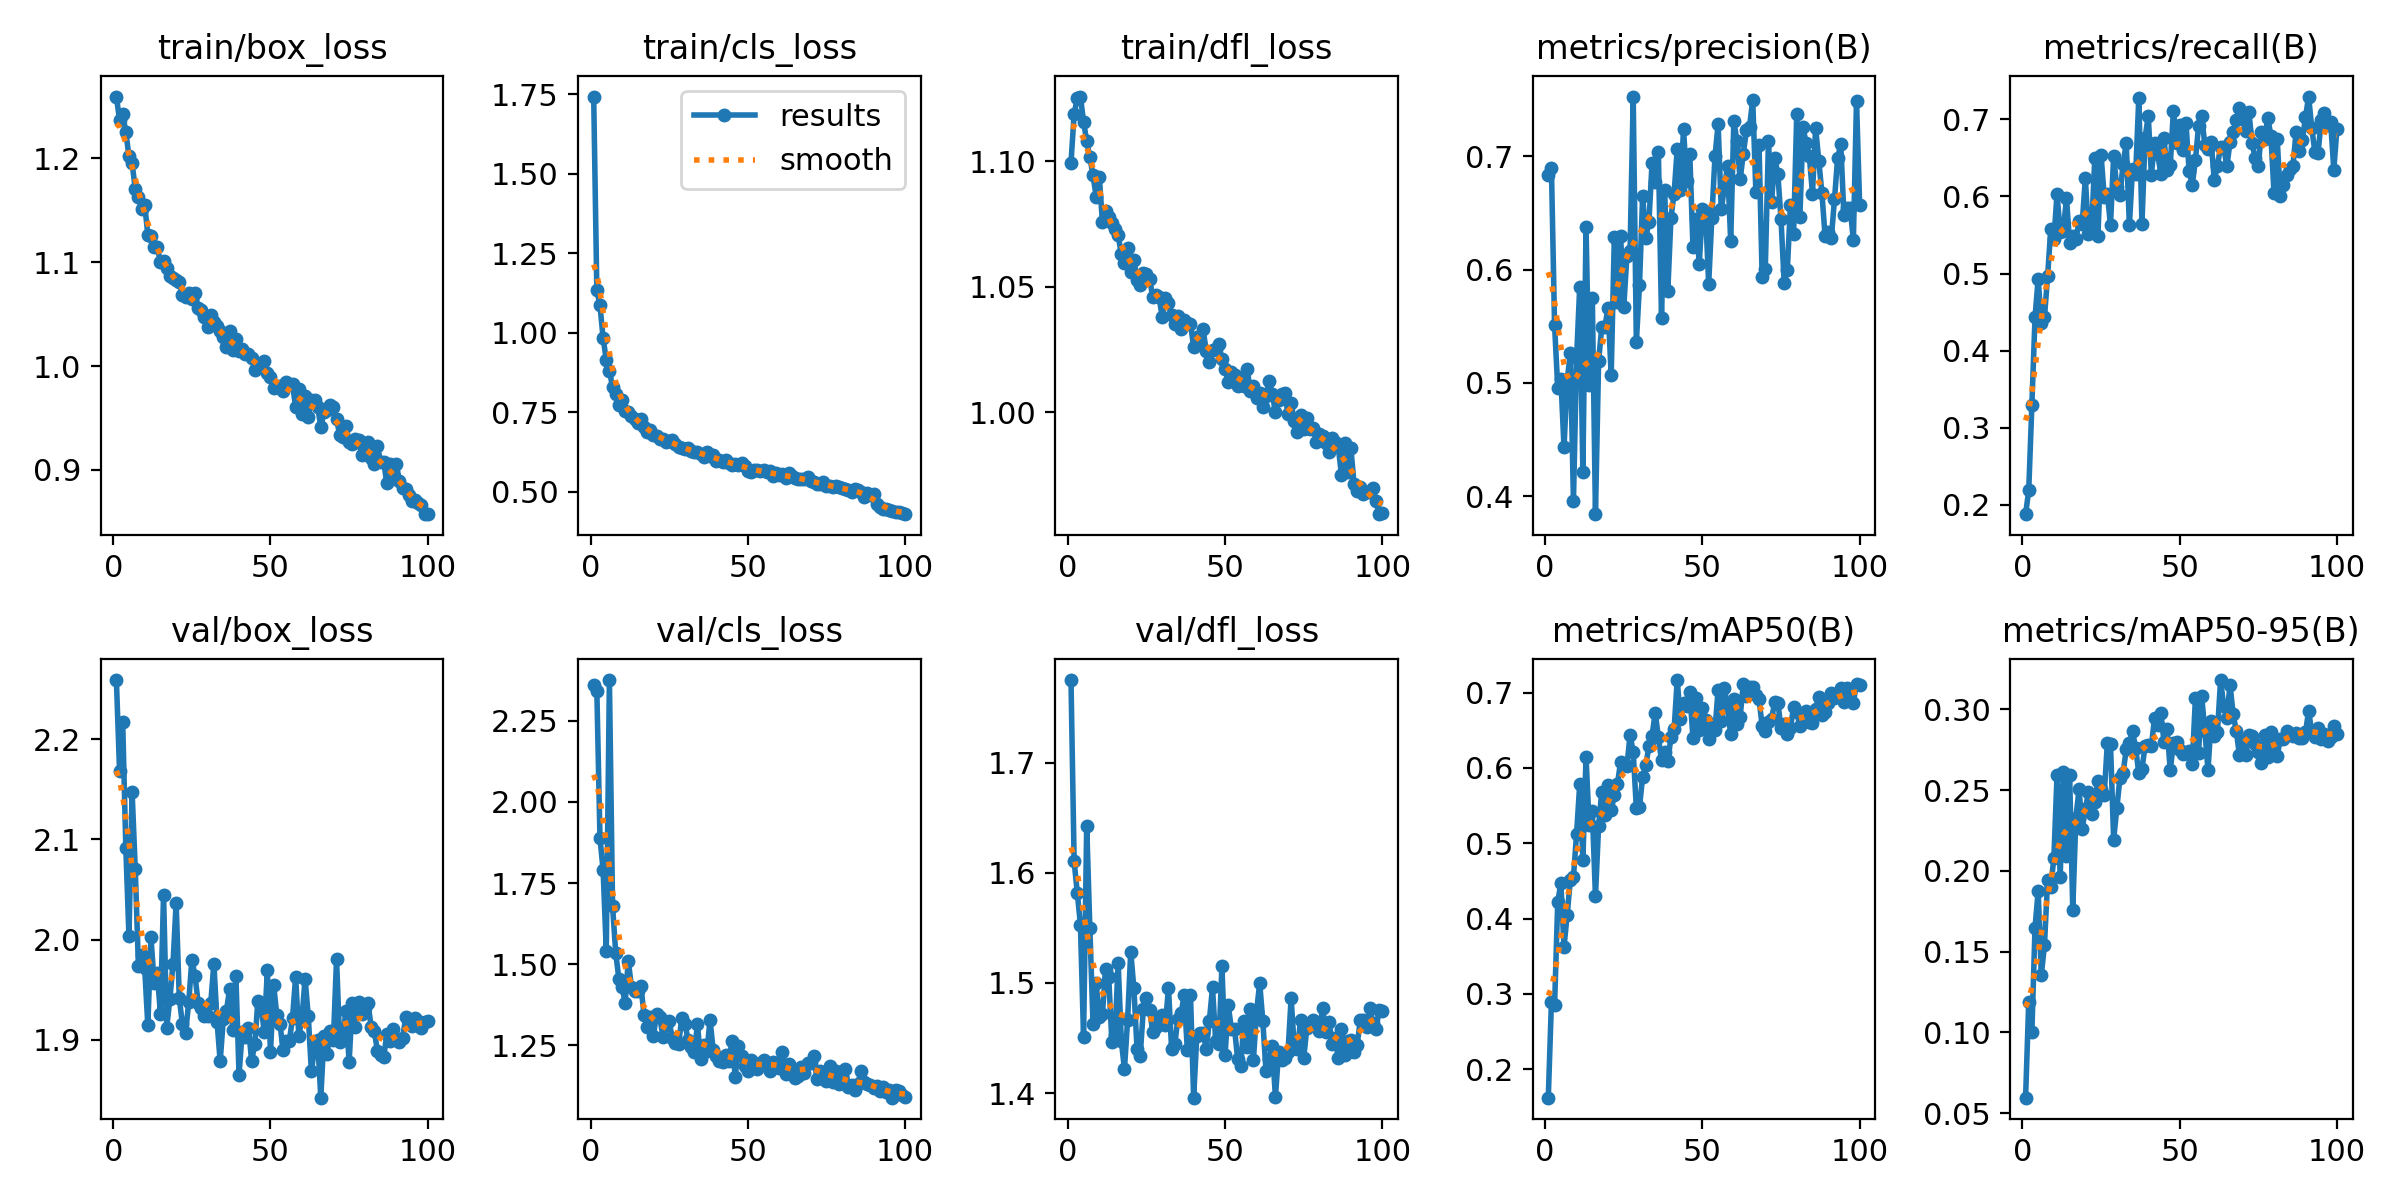

The table this chart was drawn from, first rows:
epoch, train/box_loss, train/cls_loss, train/dfl_loss, metrics/precision(B), metrics/recall(B), metrics/mAP50(B), metrics/mAP50-95(B), val/box_loss, val/cls_loss, val/dfl_loss, lr/pg0, lr/pg1, lr/pg2
1, 1.259, 1.743, 1.099, 0.6832, 0.1877, 0.1623, 0.05954, 2.259, 2.361, 1.775, 0.0003679, 0.0003679, 0.0003679
2, 1.237, 1.134, 1.119, 0.6895, 0.2187, 0.2894, 0.119, 2.169, 2.343, 1.61, 0.0007309, 0.0007309, 0.0007309
3, 1.243, 1.086, 1.125, 0.5508, 0.33, 0.2847, 0.1002, 2.217, 1.888, 1.582, 0.001087, 0.001087, 0.001087
4, 1.225, 0.9831, 1.126, 0.4959, 0.4431, 0.4218, 0.1649, 2.091, 1.79, 1.553, 0.001078, 0.001078, 0.001078
5, 1.202, 0.9152, 1.116, 0.5039, 0.4935, 0.4469, 0.1874, 2.003, 1.542, 1.451, 0.001078, 0.001078, 0.001078
6, 1.195, 0.881, 1.108, 0.4431, 0.4354, 0.3625, 0.1355, 2.147, 2.375, 1.643, 0.001067, 0.001067, 0.001067
7, 1.171, 0.8285, 1.101, 0.5023, 0.4432, 0.4048, 0.1538, 2.07, 1.68, 1.55, 0.001056, 0.001056, 0.001056
8, 1.163, 0.8071, 1.094, 0.526, 0.4964, 0.4506, 0.1943, 1.974, 1.535, 1.463, 0.001045, 0.001045, 0.001045
9, 1.151, 0.7734, 1.086, 0.3959, 0.5574, 0.4553, 0.1899, 1.984, 1.455, 1.5, 0.001034, 0.001034, 0.001034
10, 1.155, 0.7891, 1.094, 0.5223, 0.5447, 0.5128, 0.2081, 1.971, 1.429, 1.469, 0.001023, 0.001023, 0.001023
11, 1.126, 0.7527, 1.076, 0.5848, 0.6034, 0.5784, 0.2592, 1.915, 1.382, 1.472, 0.001012, 0.001012, 0.001012
12, 1.125, 0.7506, 1.08, 0.4211, 0.554, 0.4777, 0.1963, 2.002, 1.511, 1.513, 0.001001, 0.001001, 0.001001
13, 1.115, 0.7379, 1.078, 0.638, 0.5555, 0.6145, 0.2614, 1.957, 1.43, 1.505, 0.00099, 0.00099, 0.00099
14, 1.114, 0.7281, 1.075, 0.4978, 0.5979, 0.5236, 0.2089, 1.966, 1.416, 1.446, 0.000979, 0.000979, 0.000979
15, 1.1, 0.7171, 1.073, 0.5749, 0.5402, 0.5423, 0.2595, 1.926, 1.418, 1.453, 0.000968, 0.000968, 0.000968
16, 1.101, 0.7292, 1.071, 0.3843, 0.5484, 0.4296, 0.176, 2.045, 1.433, 1.518, 0.000957, 0.000957, 0.000957
17, 1.094, 0.7029, 1.063, 0.5193, 0.5443, 0.523, 0.2329, 1.912, 1.345, 1.448, 0.000946, 0.000946, 0.000946
18, 1.087, 0.6864, 1.06, 0.549, 0.5684, 0.5683, 0.2507, 1.94, 1.305, 1.422, 0.000935, 0.000935, 0.000935
19, 1.085, 0.6929, 1.065, 0.5496, 0.5645, 0.5369, 0.226, 1.976, 1.336, 1.467, 0.000924, 0.000924, 0.000924
20, 1.083, 0.6772, 1.056, 0.5662, 0.6238, 0.5767, 0.2381, 2.037, 1.28, 1.528, 0.000913, 0.000913, 0.000913
21, 1.081, 0.6752, 1.061, 0.5069, 0.5511, 0.5436, 0.2487, 1.942, 1.347, 1.495, 0.000902, 0.000902, 0.000902
22, 1.068, 0.6662, 1.053, 0.6287, 0.5579, 0.5641, 0.235, 1.915, 1.338, 1.44, 0.000891, 0.000891, 0.000891
23, 1.067, 0.6673, 1.051, 0.5711, 0.6494, 0.5789, 0.2426, 1.907, 1.277, 1.434, 0.00088, 0.00088, 0.00088
24, 1.071, 0.6574, 1.055, 0.6298, 0.5488, 0.6083, 0.2554, 1.938, 1.312, 1.476, 0.000869, 0.000869, 0.000869
25, 1.065, 0.6582, 1.055, 0.5671, 0.6537, 0.6034, 0.2508, 1.98, 1.323, 1.487, 0.000858, 0.000858, 0.000858
26, 1.07, 0.6633, 1.053, 0.6123, 0.5999, 0.6023, 0.2471, 1.964, 1.272, 1.476, 0.000847, 0.000847, 0.000847
27, 1.056, 0.6488, 1.046, 0.6163, 0.6033, 0.6438, 0.2793, 1.937, 1.256, 1.455, 0.000836, 0.000836, 0.000836
28, 1.054, 0.6422, 1.047, 0.7526, 0.5626, 0.621, 0.2784, 1.931, 1.252, 1.46, 0.000825, 0.000825, 0.000825
29, 1.047, 0.637, 1.046, 0.536, 0.653, 0.5466, 0.2193, 1.924, 1.334, 1.468, 0.000814, 0.000814, 0.000814
30, 1.037, 0.6335, 1.038, 0.5863, 0.6118, 0.5482, 0.2387, 1.924, 1.317, 1.471, 0.000803, 0.000803, 0.000803
31, 1.05, 0.6377, 1.046, 0.6648, 0.6021, 0.5884, 0.2574, 1.937, 1.268, 1.462, 0.000792, 0.000792, 0.000792
32, 1.043, 0.6286, 1.044, 0.6279, 0.6419, 0.6034, 0.2607, 1.976, 1.246, 1.495, 0.000781, 0.000781, 0.000781
33, 1.038, 0.6262, 1.039, 0.6423, 0.6694, 0.6286, 0.2752, 1.918, 1.23, 1.44, 0.00077, 0.00077, 0.00077
34, 1.034, 0.6238, 1.035, 0.6941, 0.5627, 0.6428, 0.2789, 1.879, 1.314, 1.444, 0.000759, 0.000759, 0.000759
35, 1.028, 0.6202, 1.038, 0.6775, 0.6357, 0.6734, 0.2867, 1.921, 1.207, 1.468, 0.000748, 0.000748, 0.000748
36, 1.018, 0.6106, 1.033, 0.7041, 0.6294, 0.6407, 0.2758, 1.929, 1.252, 1.472, 0.000737, 0.000737, 0.000737
37, 1.034, 0.6258, 1.037, 0.5572, 0.7281, 0.6099, 0.2605, 1.951, 1.232, 1.489, 0.000726, 0.000726, 0.000726
38, 1.015, 0.6114, 1.036, 0.6697, 0.5641, 0.6214, 0.263, 1.91, 1.327, 1.439, 0.000715, 0.000715, 0.000715
39, 1.026, 0.6159, 1.035, 0.5809, 0.6763, 0.6092, 0.2774, 1.963, 1.235, 1.489, 0.000704, 0.000704, 0.000704
40, 1.014, 0.5963, 1.026, 0.6457, 0.7045, 0.6404, 0.2779, 1.865, 1.217, 1.396, 0.000693, 0.000693, 0.000693
41, 1.016, 0.5989, 1.03, 0.6671, 0.6284, 0.6512, 0.2772, 1.908, 1.2, 1.452, 0.000682, 0.000682, 0.000682
42, 1.012, 0.5949, 1.027, 0.7065, 0.6693, 0.7166, 0.2948, 1.903, 1.198, 1.455, 0.000671, 0.000671, 0.000671
43, 1.011, 0.6008, 1.033, 0.6698, 0.6552, 0.6646, 0.2903, 1.912, 1.22, 1.455, 0.0006601, 0.0006601, 0.0006601
44, 1.008, 0.5911, 1.024, 0.7239, 0.6296, 0.6865, 0.2979, 1.879, 1.203, 1.44, 0.000649, 0.000649, 0.000649
45, 0.9958, 0.5837, 1.02, 0.6783, 0.6753, 0.6816, 0.2801, 1.895, 1.264, 1.466, 0.0006381, 0.0006381, 0.0006381
46, 1, 0.5883, 1.025, 0.7015, 0.634, 0.7001, 0.288, 1.939, 1.152, 1.496, 0.000627, 0.000627, 0.000627
47, 1.002, 0.5843, 1.025, 0.6199, 0.6404, 0.6398, 0.2623, 1.933, 1.248, 1.447, 0.0006161, 0.0006161, 0.0006161
48, 1.005, 0.591, 1.027, 0.645, 0.7111, 0.6923, 0.2792, 1.908, 1.218, 1.444, 0.000605, 0.000605, 0.000605
49, 0.9929, 0.581, 1.021, 0.6049, 0.6699, 0.65, 0.2801, 1.969, 1.185, 1.515, 0.0005941, 0.0005941, 0.0005941
50, 0.9894, 0.565, 1.017, 0.6531, 0.6932, 0.6789, 0.2746, 1.887, 1.171, 1.435, 0.000583, 0.000583, 0.000583
51, 0.9789, 0.5616, 1.012, 0.6511, 0.6609, 0.6631, 0.2721, 1.955, 1.204, 1.48, 0.0005721, 0.0005721, 0.0005721
52, 0.9808, 0.5683, 1.016, 0.5872, 0.6955, 0.6389, 0.2733, 1.925, 1.191, 1.458, 0.0005611, 0.0005611, 0.0005611
53, 0.9811, 0.5691, 1.015, 0.6459, 0.6329, 0.6525, 0.2741, 1.916, 1.177, 1.458, 0.0005501, 0.0005501, 0.0005501
54, 0.9757, 0.5667, 1.01, 0.6998, 0.6154, 0.6506, 0.2664, 1.89, 1.195, 1.431, 0.0005391, 0.0005391, 0.0005391
55, 0.9846, 0.5673, 1.014, 0.7282, 0.647, 0.7039, 0.3069, 1.898, 1.205, 1.425, 0.0005281, 0.0005281, 0.0005281
56, 0.9824, 0.5615, 1.01, 0.6532, 0.6913, 0.6618, 0.2732, 1.899, 1.187, 1.466, 0.0005171, 0.0005171, 0.0005171
57, 0.9823, 0.5653, 1.017, 0.6722, 0.7039, 0.7065, 0.3081, 1.922, 1.17, 1.442, 0.0005061, 0.0005061, 0.0005061
58, 0.9602, 0.5498, 1.009, 0.6915, 0.6669, 0.6796, 0.2864, 1.963, 1.2, 1.476, 0.0004951, 0.0004951, 0.0004951
59, 0.9775, 0.5578, 1.01, 0.6249, 0.6614, 0.6446, 0.2624, 1.904, 1.196, 1.43, 0.0004841, 0.0004841, 0.0004841
60, 0.9543, 0.5512, 1.006, 0.7311, 0.6707, 0.6917, 0.2929, 1.922, 1.18, 1.474, 0.0004731, 0.0004731, 0.0004731
... 40 more rows
